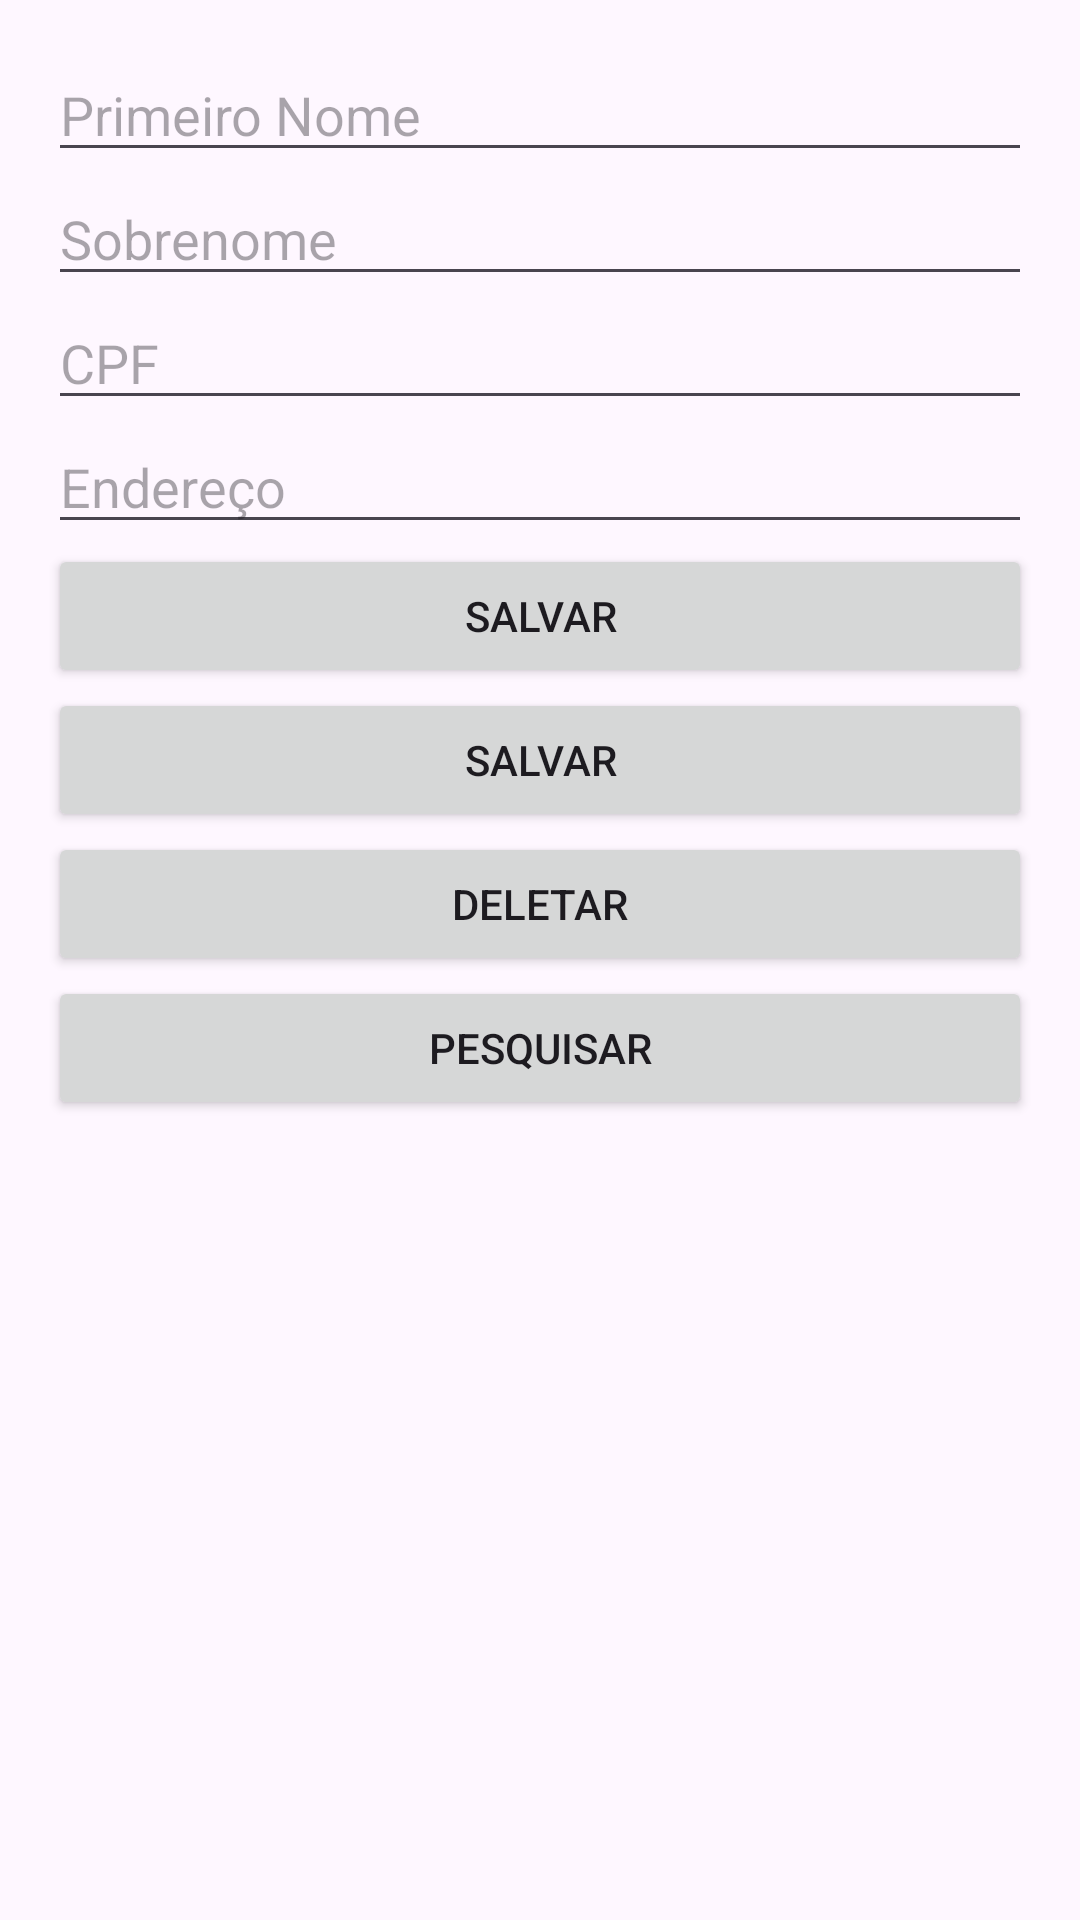

Android layout source for this screen:
<!-- AndroidManifest.xml: application theme Theme.Consultoria_informatica -->
<!-- res/layout/fragment_cliente.xml -->
<LinearLayout xmlns:android="http://schemas.android.com/apk/res/android"
    android:layout_width="match_parent"
    android:layout_height="match_parent"
    android:orientation="vertical"
    android:padding="16dp">

    <EditText
        android:id="@+id/editTextClientName"
        android:layout_width="match_parent"
        android:layout_height="wrap_content"
        android:hint="@string/client_first_name_hint" />

    <EditText
        android:id="@+id/editTextClientLastName"
        android:layout_width="match_parent"
        android:layout_height="wrap_content"
        android:hint="@string/client_last_name_hint" />

    <EditText
        android:id="@+id/editTextClientCPF"
        android:layout_width="match_parent"
        android:layout_height="wrap_content"
        android:hint="@string/client_cpf_hint" />

    <EditText
        android:id="@+id/editTextClientAddress"
        android:layout_width="match_parent"
        android:layout_height="wrap_content"
        android:hint="@string/client_address_hint" />

    <Button
        android:id="@+id/buttonClientRegister"
        android:layout_width="match_parent"
        android:layout_height="wrap_content"
        android:text="@string/save" />

    <Button
        android:id="@+id/buttonClientUpdate"
        android:layout_width="match_parent"
        android:layout_height="wrap_content"
        android:text="@string/save" />

    <Button
        android:id="@+id/buttonClientRemove"
        android:layout_width="match_parent"
        android:layout_height="wrap_content"
        android:text="@string/button_delete" />

    <Button
        android:id="@+id/buttonClientList"
        android:layout_width="match_parent"
        android:layout_height="wrap_content"
        android:text="@string/button_search" />

    <TextView
        android:id="@+id/textViewClientOutput"
        android:layout_width="match_parent"
        android:layout_height="wrap_content" />

</LinearLayout>
<!-- resources referenced by this layout -->
<resources>
  <string name="button_delete">Deletar</string>
  <string name="button_search">Pesquisar</string>
  <string name="client_address_hint">Endereço</string>
  <string name="client_cpf_hint">CPF</string>
  <string name="client_first_name_hint">Primeiro Nome</string>
  <string name="client_last_name_hint">Sobrenome</string>
  <string name="save">Salvar</string>
  <style name="Theme.Consultoria_informatica" parent="Base.Theme.Consultoria_informatica" />
  <style name="Base.Theme.Consultoria_informatica" parent="Theme.Material3.DayNight">
          
          
      </style>
</resources>
